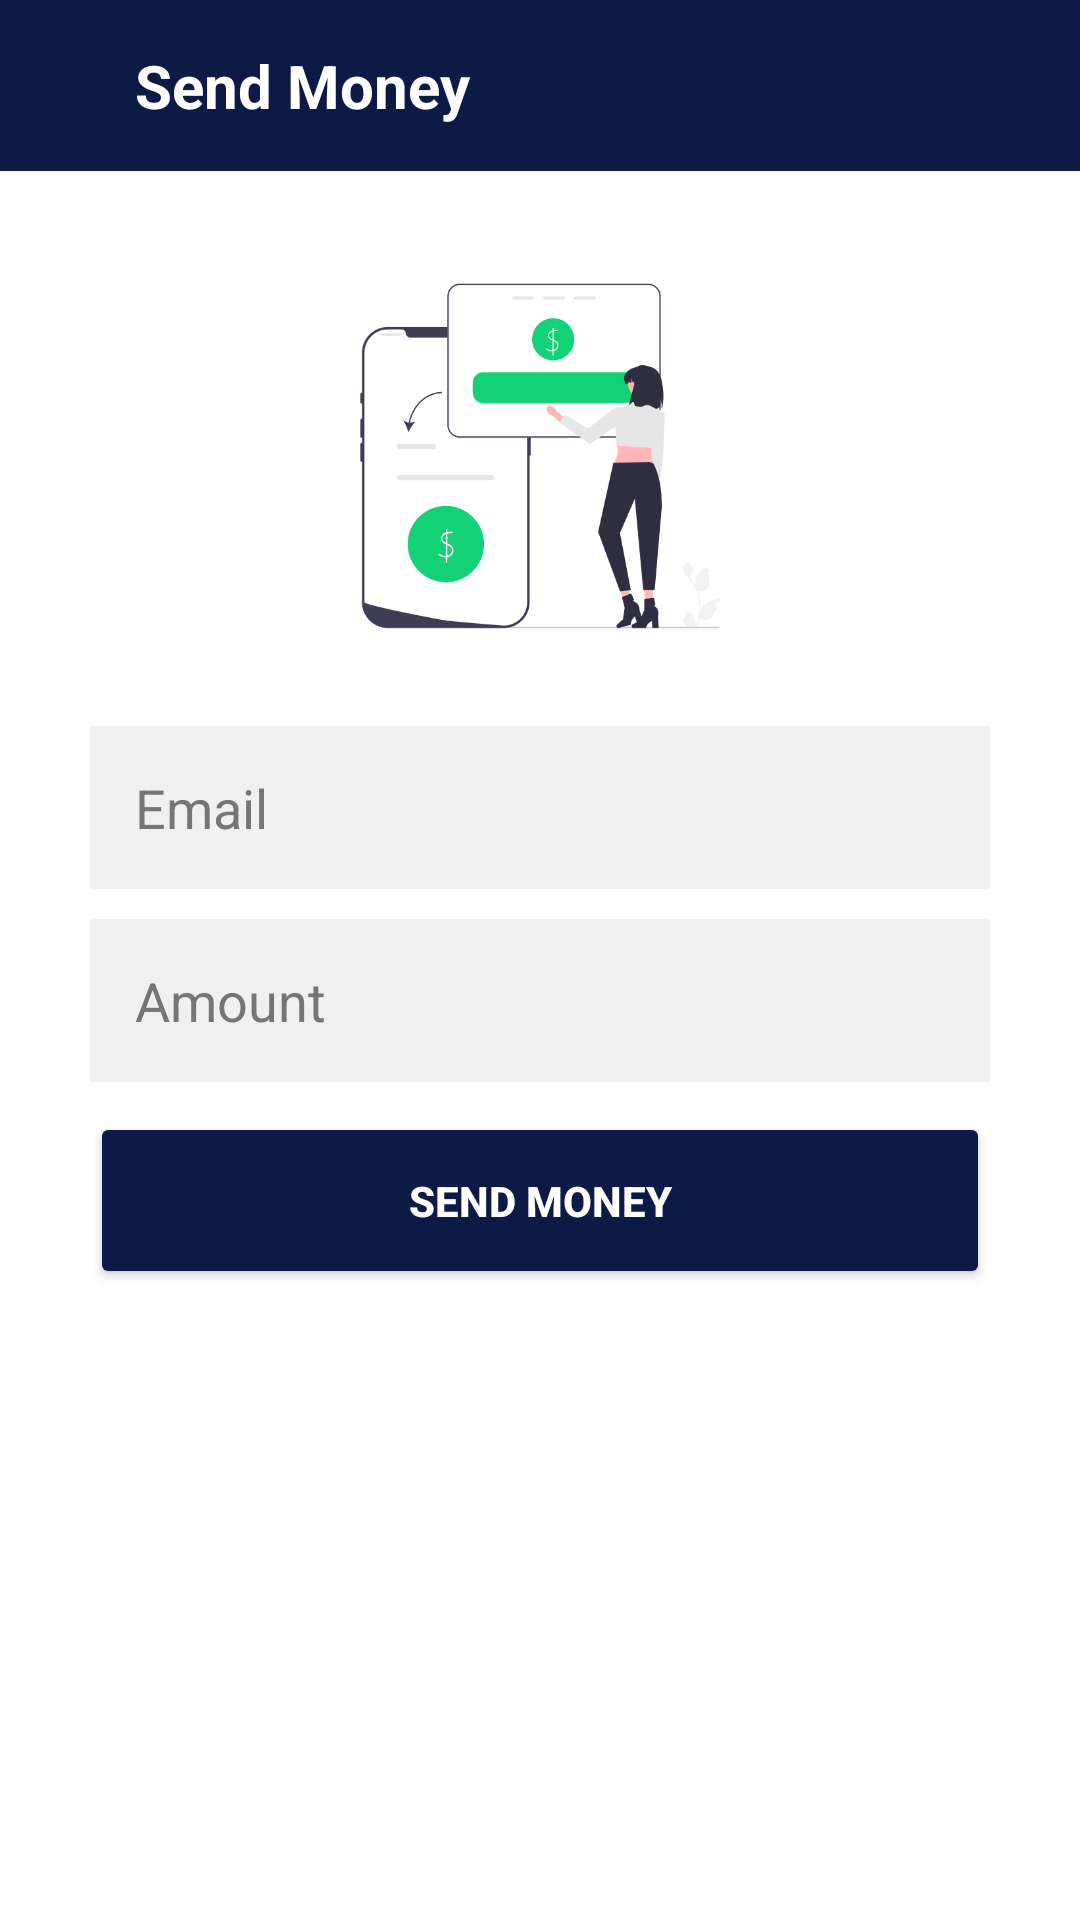

Here is an Android app screen rendered from its layout file. Give the layout XML and the strings, colors and styles it references.
<!-- AndroidManifest.xml: application theme Theme.Bank_o_app -->
<!-- res/layout/activity_send_money.xml -->
<?xml version="1.0" encoding="utf-8"?>
<RelativeLayout xmlns:android="http://schemas.android.com/apk/res/android"
    xmlns:app="http://schemas.android.com/apk/res-auto"
    xmlns:tools="http://schemas.android.com/tools"
    android:layout_width="match_parent"
    android:layout_height="match_parent"
    android:background="@color/white"
    tools:context=".send_money">

    <LinearLayout
        android:layout_width="match_parent"
        android:layout_height="match_parent"
        android:orientation="vertical">

        <LinearLayout
            android:layout_width="match_parent"
            android:layout_height="wrap_content"
            android:background="@color/primary_color"
            android:orientation="vertical">

            <LinearLayout
                android:layout_width="match_parent"
                android:layout_height="wrap_content"
                android:padding="15dp"
                android:background="@color/primary_color"
                android:orientation="horizontal">

                <ImageView
                    android:id="@+id/back_btn"
                    android:layout_width="wrap_content"
                    android:layout_height="wrap_content"
                    android:layout_gravity="center"
                    android:layout_marginRight="30dp"
                    app:srcCompat="@drawable/ic_baseline_arrow_back" />

                <TextView
                    android:id="@+id/textView8"
                    android:layout_width="wrap_content"
                    android:layout_height="wrap_content"
                    android:text="@string/send_money_title"
                    android:layout_gravity="center"
                    android:textColor="@color/white"
                    android:textSize="20sp"
                    android:textStyle="bold" />
            </LinearLayout>
        </LinearLayout>

        <LinearLayout
            android:layout_width="match_parent"
            android:layout_height="match_parent"
            android:paddingTop="20dp"
            android:paddingLeft="30dp"
            android:paddingRight="30dp"
            android:orientation="vertical">

            <ImageView
                android:id="@+id/imageView5"
                android:layout_width="match_parent"
                android:layout_height="150dp"
                app:srcCompat="@drawable/send_money_img" />

            <EditText
                android:id="@+id/enter_email"
                android:layout_width="match_parent"
                android:layout_height="wrap_content"
                android:ems="10"
                android:padding="15dp"
                android:layout_marginTop="15dp"
                android:layout_marginBottom="10dp"
                android:background="@color/light_gray"
                android:textColor="@color/black"
                android:textColorHint="@color/gray"
                android:inputType="textEmailAddress"
                android:hint="Email"/>

            <EditText
                android:id="@+id/enter_amount"
                android:layout_width="match_parent"
                android:layout_height="wrap_content"
                android:padding="15dp"
                android:textColorHint="@color/gray"
                android:layout_marginBottom="10dp"
                android:background="@color/light_gray"
                android:textColor="@color/black"
                android:inputType="number"
                android:hint="Amount"/>

            <Button
                android:id="@+id/send_money_btn"
                android:layout_width="match_parent"
                android:layout_height="wrap_content"
                android:padding="20dp"
                android:textColor="@color/white"
                android:textStyle="bold"
                android:backgroundTint="@color/primary_color"
                android:text="SEND MONEY" />

        </LinearLayout>
    </LinearLayout>
</RelativeLayout>
<!-- resources referenced by this layout -->
<resources>
  <color name="black">#1c1c1c</color>
  <color name="gray">#757575</color>
  <color name="light_gray">#f0f0f0</color>
  <color name="primary_color">#0c1a45</color>
  <color name="white">#FFFFFFFF</color>
  <!-- drawable send_money_img: png bitmap (drawable, 29515 bytes) -->
  <string name="send_money_title">Send Money</string>
  <style name="Theme.Bank_o_app" parent="Theme.MaterialComponents.Light.NoActionBar">
          
          <item name="colorPrimary">@color/secondary_color</item>
  
          <item name="colorPrimaryDark">@color/dark_primary_color</item>
          
  
  
  
          
          <item name="android:statusBarColor" tools:targetApi="l">?attr/colorPrimaryDark</item>
          
      </style>
  <color name="secondary_color">#13d175</color>
  <color name="dark_primary_color">#08112e</color>
</resources>
